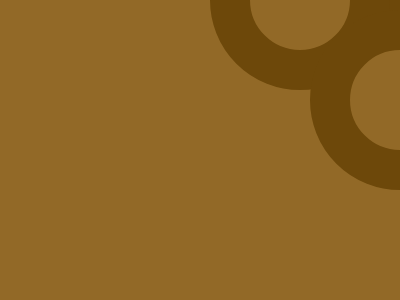

Here is a drawing made with CSS. Write the source that renders it.

<div a></div>
<div b></div>
<div c></div>
<style>
  * {
    background: #926927;
  }
  div {
    width: 100px;
    aspect-ratio: 1;
    background: #6d480a;
    position: absolute;
    right: -50px;
    top: -50px;
  }
  [b],
  [c] {
    border-radius: 50%;
    background: #926927;
    border: 40px solid #6d480a;
    inset: -90px 10px auto auto;
  }
  [c] {
    inset: 10px -90px auto auto;
  }
</style>
